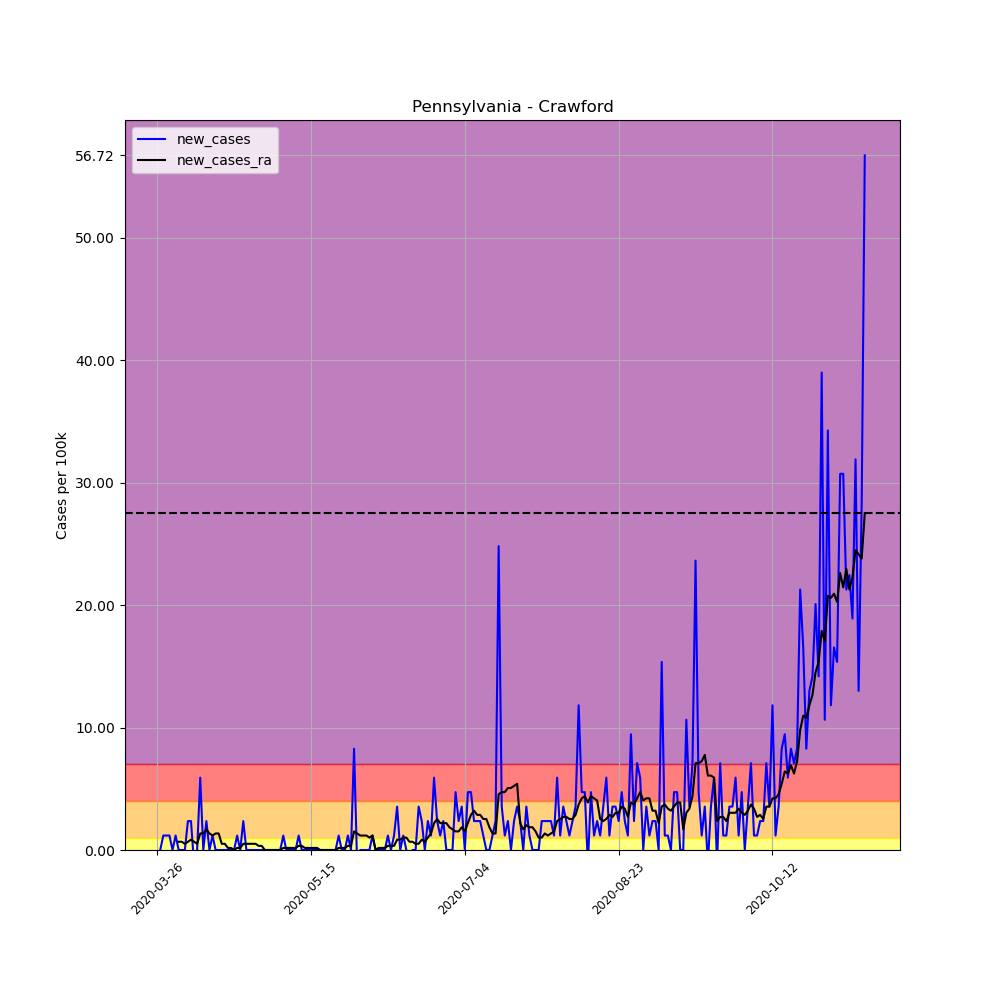

The data file committed next to this chart (first rows):
, date, county, state, fips, cases, deaths, COUNTY, STNAME, CTYNAME, POPESTIMATE2019, per_100k, per_100k_ra, new_cases, new_cases_ra
380362, 2020-03-26, Crawford, Pennsylvania, 42039, 1, 0, 39, Pennsylvania, Crawford, 84629, 1.182, , , 
380363, 2020-03-27, Crawford, Pennsylvania, 42039, 1, 0, 39, Pennsylvania, Crawford, 84629, 1.182, , 0.0, 
380364, 2020-03-28, Crawford, Pennsylvania, 42039, 2, 0, 39, Pennsylvania, Crawford, 84629, 2.363, , 1.182, 
380365, 2020-03-29, Crawford, Pennsylvania, 42039, 3, 0, 39, Pennsylvania, Crawford, 84629, 3.545, , 1.182, 
380366, 2020-03-30, Crawford, Pennsylvania, 42039, 4, 0, 39, Pennsylvania, Crawford, 84629, 4.727, , 1.182, 
380367, 2020-03-31, Crawford, Pennsylvania, 42039, 4, 0, 39, Pennsylvania, Crawford, 84629, 4.727, , 0.0, 
380368, 2020-04-01, Crawford, Pennsylvania, 42039, 5, 0, 39, Pennsylvania, Crawford, 84629, 5.908, 3.376, 1.182, 
380369, 2020-04-02, Crawford, Pennsylvania, 42039, 5, 0, 39, Pennsylvania, Crawford, 84629, 5.908, 4.051, 0.0, 0.6752
380370, 2020-04-03, Crawford, Pennsylvania, 42039, 5, 0, 39, Pennsylvania, Crawford, 84629, 5.908, 4.727, 0.0, 0.6752
380371, 2020-04-04, Crawford, Pennsylvania, 42039, 5, 0, 39, Pennsylvania, Crawford, 84629, 5.908, 5.233, 0.0, 0.5064
380372, 2020-04-05, Crawford, Pennsylvania, 42039, 7, 0, 39, Pennsylvania, Crawford, 84629, 8.271, 5.908, 2.363, 0.6752
380373, 2020-04-06, Crawford, Pennsylvania, 42039, 9, 0, 39, Pennsylvania, Crawford, 84629, 10.63, 6.752, 2.363, 0.844
380374, 2020-04-07, Crawford, Pennsylvania, 42039, 8, 0, 39, Pennsylvania, Crawford, 84629, 9.453, 7.427, -1.182, 0.6752
380375, 2020-04-08, Crawford, Pennsylvania, 42039, 8, 0, 39, Pennsylvania, Crawford, 84629, 9.453, 7.934, 0.0, 0.5064
380376, 2020-04-09, Crawford, Pennsylvania, 42039, 13, 0, 39, Pennsylvania, Crawford, 84629, 15.36, 9.284, 5.908, 1.35
380377, 2020-04-10, Crawford, Pennsylvania, 42039, 13, 0, 39, Pennsylvania, Crawford, 84629, 15.36, 10.63, 0.0, 1.35
380378, 2020-04-11, Crawford, Pennsylvania, 42039, 15, 0, 39, Pennsylvania, Crawford, 84629, 17.72, 12.32, 2.363, 1.688
380379, 2020-04-12, Crawford, Pennsylvania, 42039, 15, 0, 39, Pennsylvania, Crawford, 84629, 17.72, 13.67, 0.0, 1.35
380380, 2020-04-13, Crawford, Pennsylvania, 42039, 16, 0, 39, Pennsylvania, Crawford, 84629, 18.91, 14.85, 1.182, 1.182
380381, 2020-04-14, Crawford, Pennsylvania, 42039, 16, 0, 39, Pennsylvania, Crawford, 84629, 18.91, 16.21, 0.0, 1.35
380382, 2020-04-15, Crawford, Pennsylvania, 42039, 16, 0, 39, Pennsylvania, Crawford, 84629, 18.91, 17.56, 0.0, 1.35
380383, 2020-04-16, Crawford, Pennsylvania, 42039, 16, 0, 39, Pennsylvania, Crawford, 84629, 18.91, 18.06, 0.0, 0.5064
380384, 2020-04-17, Crawford, Pennsylvania, 42039, 16, 0, 39, Pennsylvania, Crawford, 84629, 18.91, 18.57, 0.0, 0.5064
380385, 2020-04-18, Crawford, Pennsylvania, 42039, 16, 0, 39, Pennsylvania, Crawford, 84629, 18.91, 18.74, 0.0, 0.1688
380386, 2020-04-19, Crawford, Pennsylvania, 42039, 16, 0, 39, Pennsylvania, Crawford, 84629, 18.91, 18.91, 0.0, 0.1688
380387, 2020-04-20, Crawford, Pennsylvania, 42039, 16, 0, 39, Pennsylvania, Crawford, 84629, 18.91, 18.91, 0.0, 0.0
380388, 2020-04-21, Crawford, Pennsylvania, 42039, 17, 0, 39, Pennsylvania, Crawford, 84629, 20.09, 19.07, 1.182, 0.1688
380389, 2020-04-22, Crawford, Pennsylvania, 42039, 17, 0, 39, Pennsylvania, Crawford, 84629, 20.09, 19.24, 0.0, 0.1688
380390, 2020-04-23, Crawford, Pennsylvania, 42039, 19, 0, 39, Pennsylvania, Crawford, 84629, 22.45, 19.75, 2.363, 0.5064
380391, 2020-04-24, Crawford, Pennsylvania, 42039, 19, 0, 39, Pennsylvania, Crawford, 84629, 22.45, 20.26, 0.0, 0.5064
380392, 2020-04-25, Crawford, Pennsylvania, 42039, 19, 0, 39, Pennsylvania, Crawford, 84629, 22.45, 20.76, 0.0, 0.5064
380393, 2020-04-26, Crawford, Pennsylvania, 42039, 19, 0, 39, Pennsylvania, Crawford, 84629, 22.45, 21.27, 0.0, 0.5064
380394, 2020-04-27, Crawford, Pennsylvania, 42039, 19, 0, 39, Pennsylvania, Crawford, 84629, 22.45, 21.78, 0.0, 0.5064
380395, 2020-04-28, Crawford, Pennsylvania, 42039, 19, 0, 39, Pennsylvania, Crawford, 84629, 22.45, 22.11, 0.0, 0.3376
380396, 2020-04-29, Crawford, Pennsylvania, 42039, 19, 0, 39, Pennsylvania, Crawford, 84629, 22.45, 22.45, 0.0, 0.3376
380397, 2020-04-30, Crawford, Pennsylvania, 42039, 19, 0, 39, Pennsylvania, Crawford, 84629, 22.45, 22.45, 0.0, 0.0
380398, 2020-05-01, Crawford, Pennsylvania, 42039, 19, 0, 39, Pennsylvania, Crawford, 84629, 22.45, 22.45, 0.0, 0.0
380399, 2020-05-02, Crawford, Pennsylvania, 42039, 19, 0, 39, Pennsylvania, Crawford, 84629, 22.45, 22.45, 0.0, 0.0
380400, 2020-05-03, Crawford, Pennsylvania, 42039, 19, 0, 39, Pennsylvania, Crawford, 84629, 22.45, 22.45, 0.0, 0.0
380401, 2020-05-04, Crawford, Pennsylvania, 42039, 19, 0, 39, Pennsylvania, Crawford, 84629, 22.45, 22.45, 0.0, 0.0
380402, 2020-05-05, Crawford, Pennsylvania, 42039, 19, 0, 39, Pennsylvania, Crawford, 84629, 22.45, 22.45, 0.0, 0.0
380403, 2020-05-06, Crawford, Pennsylvania, 42039, 20, 0, 39, Pennsylvania, Crawford, 84629, 23.63, 22.62, 1.182, 0.1688
380404, 2020-05-07, Crawford, Pennsylvania, 42039, 20, 0, 39, Pennsylvania, Crawford, 84629, 23.63, 22.79, 0.0, 0.1688
380405, 2020-05-08, Crawford, Pennsylvania, 42039, 20, 0, 39, Pennsylvania, Crawford, 84629, 23.63, 22.96, 0.0, 0.1688
380406, 2020-05-09, Crawford, Pennsylvania, 42039, 20, 0, 39, Pennsylvania, Crawford, 84629, 23.63, 23.13, 0.0, 0.1688
380407, 2020-05-10, Crawford, Pennsylvania, 42039, 20, 0, 39, Pennsylvania, Crawford, 84629, 23.63, 23.29, 0.0, 0.1688
380408, 2020-05-11, Crawford, Pennsylvania, 42039, 21, 0, 39, Pennsylvania, Crawford, 84629, 24.81, 23.63, 1.182, 0.3376
380409, 2020-05-12, Crawford, Pennsylvania, 42039, 21, 0, 39, Pennsylvania, Crawford, 84629, 24.81, 23.97, 0.0, 0.3376
380410, 2020-05-13, Crawford, Pennsylvania, 42039, 21, 0, 39, Pennsylvania, Crawford, 84629, 24.81, 24.14, 0.0, 0.1688
380411, 2020-05-14, Crawford, Pennsylvania, 42039, 21, 0, 39, Pennsylvania, Crawford, 84629, 24.81, 24.31, 0.0, 0.1688
380412, 2020-05-15, Crawford, Pennsylvania, 42039, 21, 0, 39, Pennsylvania, Crawford, 84629, 24.81, 24.48, 0.0, 0.1688
380413, 2020-05-16, Crawford, Pennsylvania, 42039, 21, 0, 39, Pennsylvania, Crawford, 84629, 24.81, 24.65, 0.0, 0.1688
380414, 2020-05-17, Crawford, Pennsylvania, 42039, 21, 0, 39, Pennsylvania, Crawford, 84629, 24.81, 24.81, 0.0, 0.1688
380415, 2020-05-18, Crawford, Pennsylvania, 42039, 21, 0, 39, Pennsylvania, Crawford, 84629, 24.81, 24.81, 0.0, 0.0
380416, 2020-05-19, Crawford, Pennsylvania, 42039, 21, 0, 39, Pennsylvania, Crawford, 84629, 24.81, 24.81, 0.0, 0.0
380417, 2020-05-20, Crawford, Pennsylvania, 42039, 21, 0, 39, Pennsylvania, Crawford, 84629, 24.81, 24.81, 0.0, 0.0
380418, 2020-05-21, Crawford, Pennsylvania, 42039, 21, 0, 39, Pennsylvania, Crawford, 84629, 24.81, 24.81, 0.0, 0.0
380419, 2020-05-22, Crawford, Pennsylvania, 42039, 21, 0, 39, Pennsylvania, Crawford, 84629, 24.81, 24.81, 0.0, 0.0
380420, 2020-05-23, Crawford, Pennsylvania, 42039, 21, 0, 39, Pennsylvania, Crawford, 84629, 24.81, 24.81, 0.0, 0.0
380421, 2020-05-24, Crawford, Pennsylvania, 42039, 22, 0, 39, Pennsylvania, Crawford, 84629, 26, 24.98, 1.182, 0.1688
... 171 more rows
